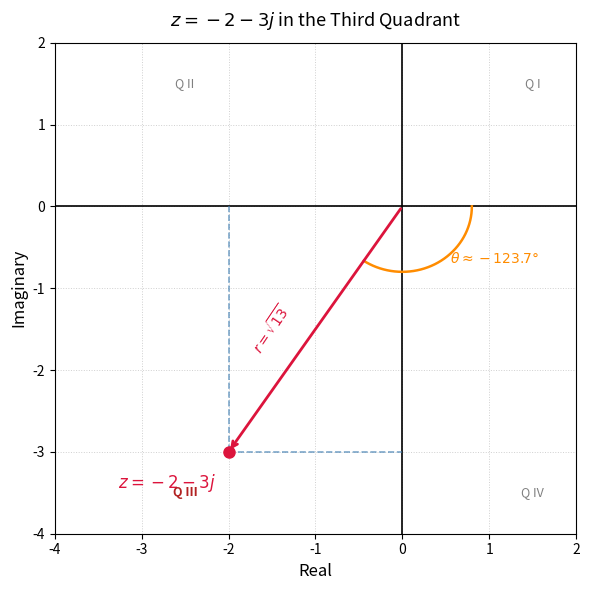

Recreate this plot in Python. (Note: this script raises an exception after producing the figure.)
import matplotlib
matplotlib.use('Agg')
import matplotlib.pyplot as plt
import numpy as np

fig, ax = plt.subplots(figsize=(6, 6))
ax.set_facecolor('white')
fig.patch.set_facecolor('white')

# Axes
ax.axhline(0, color='black', linewidth=1.2)
ax.axvline(0, color='black', linewidth=1.2)

# Dashed projection lines
ax.plot([-2, -2], [0, -3], color='steelblue', linestyle='--', linewidth=1.2, alpha=0.7)
ax.plot([-2, 0], [-3, -3], color='steelblue', linestyle='--', linewidth=1.2, alpha=0.7)

# Radial arrow from origin to point
ax.annotate('', xy=(-2, -3), xytext=(0, 0),
            arrowprops=dict(arrowstyle='->', color='crimson', lw=2.0))

# Point
ax.plot(-2, -3, 'o', color='crimson', markersize=8, zorder=5)
ax.text(-2 - 0.15, -3 - 0.25, r'$z = -2 - 3j$', fontsize=12, color='crimson',
        ha='right', va='top')

# Angle arc and label
theta_principal = np.radians(-123.7)
theta_arc = np.linspace(0, theta_principal, 200)
r_arc = 0.8
ax.plot(r_arc * np.cos(theta_arc), r_arc * np.sin(theta_arc),
        color='darkorange', linewidth=1.8)
ax.text(0.55, -0.55, r'$\theta \approx -123.7°$', fontsize=10, color='darkorange',
        ha='left', va='top')

# Magnitude label along radial
mid_x, mid_y = -1.0, -1.5
ax.text(mid_x - 0.25, mid_y, r'$r = \sqrt{13}$', fontsize=10, color='crimson',
        ha='right', va='center', rotation=56)

# Axis labels
ax.set_xlabel('Real', fontsize=12)
ax.set_ylabel('Imaginary', fontsize=12)
ax.set_xlim(-4, 2)
ax.set_ylim(-4, 2)
ax.set_xticks(range(-4, 3))
ax.set_yticks(range(-4, 3))
ax.grid(True, linestyle=':', linewidth=0.7, alpha=0.6)
ax.set_title(r'$z = -2 - 3j$ in the Third Quadrant', fontsize=13, pad=12)

# Quadrant labels
ax.text(1.5, 1.5, 'Q I', fontsize=9, color='gray', ha='center', va='center')
ax.text(-2.5, 1.5, 'Q II', fontsize=9, color='gray', ha='center', va='center')
ax.text(-2.5, -3.5, 'Q III', fontsize=9, color='firebrick', ha='center', va='center', fontweight='bold')
ax.text(1.5, -3.5, 'Q IV', fontsize=9, color='gray', ha='center', va='center')

plt.tight_layout()
plt.savefig(r"/Users/chenghaoxiang/.openclaw/workspace/tutor-openclaw-ui/generated/fig-1777188928594-5mijyx56.png", dpi=150, bbox_inches="tight")
